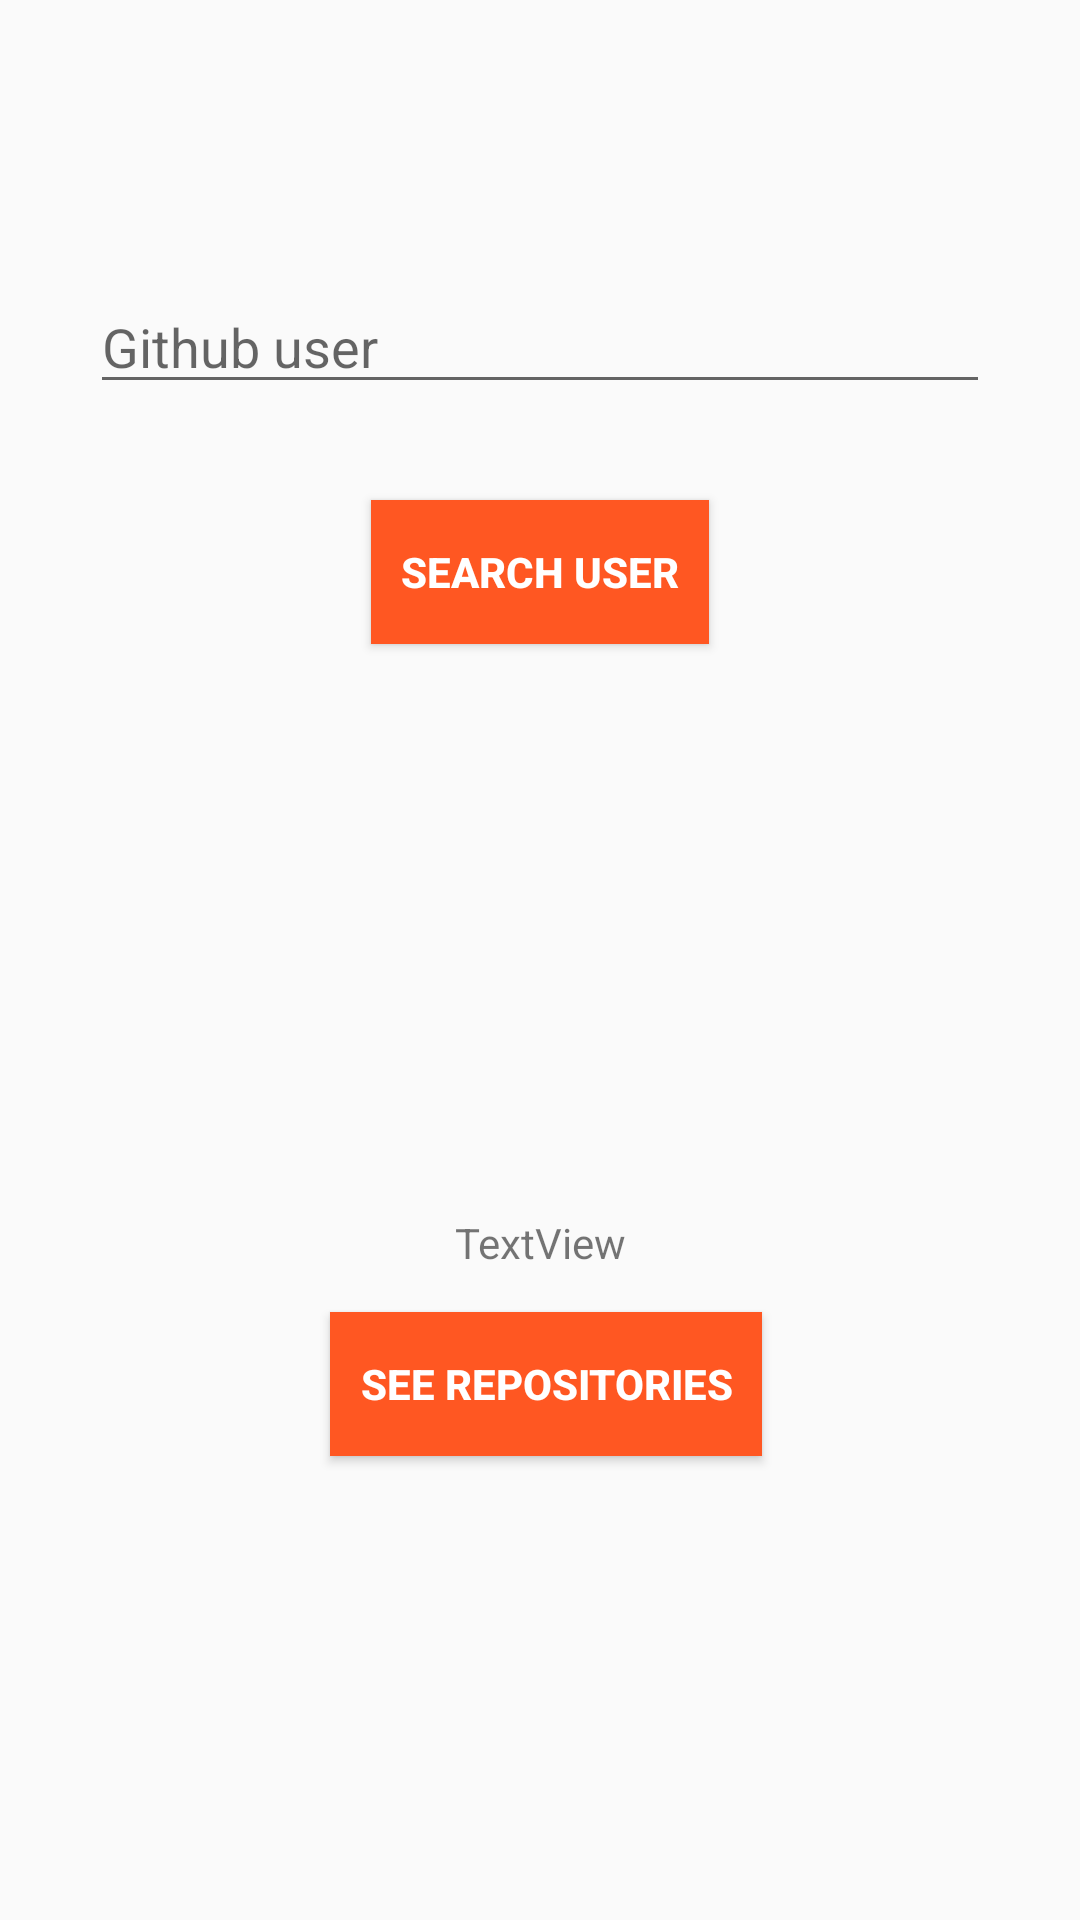

Here is an Android app screen rendered from its layout file. Give the layout XML and the strings, colors and styles it references.
<!-- AndroidManifest.xml: application theme AppTheme -->
<!-- res/layout/fragment_start.xml -->
<?xml version="1.0" encoding="utf-8"?>
<layout xmlns:android="http://schemas.android.com/apk/res/android"
    xmlns:app="http://schemas.android.com/apk/res-auto"
    xmlns:tools="http://schemas.android.com/tools"
    tools:context=".views.Start">

    <androidx.constraintlayout.widget.ConstraintLayout
        android:layout_width="match_parent"
        android:layout_height="match_parent"
        android:gravity="center"
        android:padding="10dp">


        <EditText
            android:id="@+id/githubUser"
            android:layout_width="match_parent"
            android:layout_height="wrap_content"
            android:layout_marginStart="20dp"
            android:layout_marginEnd="20dp"
            android:ems="10"
            android:inputType="textPersonName"
            android:hint="@string/github_user"
            app:layout_constraintBottom_toBottomOf="parent"
            app:layout_constraintEnd_toEndOf="parent"
            app:layout_constraintHorizontal_bias="1.0"
            app:layout_constraintStart_toStartOf="parent"
            app:layout_constraintTop_toTopOf="parent"
            app:layout_constraintVertical_bias="0.144" />

        <Button
            android:id="@+id/searchUser"
            style="@style/button"
            android:layout_width="wrap_content"

            android:layout_height="wrap_content"
            android:layout_marginTop="32dp"
            android:background="#FF5722"
            android:text="@string/search_user"
            app:layout_constraintBottom_toBottomOf="parent"
            app:layout_constraintEnd_toEndOf="parent"
            app:layout_constraintStart_toStartOf="parent"
            app:layout_constraintTop_toBottomOf="@+id/githubUser"
            app:layout_constraintVertical_bias="0.0" />

        <ImageView
            android:id="@+id/imageViewAvatar"
            android:layout_width="150dp"
            android:layout_height="150dp"
            android:layout_marginTop="32dp"
            android:src="@drawable/noback"
            app:layout_constraintBottom_toBottomOf="parent"
            app:layout_constraintEnd_toEndOf="parent"
            app:layout_constraintStart_toStartOf="parent"
            app:layout_constraintTop_toBottomOf="@+id/searchUser"
            app:layout_constraintVertical_bias="0.0" />

        <Button
            android:id="@+id/seeRepositories"
            style="@style/button"
            android:layout_width="wrap_content"

            android:layout_height="wrap_content"
            android:layout_marginTop="16dp"
            android:background="#FF5722"
            android:text="@string/see_repositories"
            app:layout_constraintBottom_toBottomOf="parent"
            app:layout_constraintEnd_toEndOf="parent"
            app:layout_constraintHorizontal_bias="0.511"
            app:layout_constraintStart_toStartOf="parent"
            app:layout_constraintTop_toBottomOf="@+id/imageViewAvatar"
            app:layout_constraintVertical_bias="0.145" />

        <TextView
            android:id="@+id/userName"
            android:layout_width="wrap_content"
            android:layout_height="wrap_content"
            android:layout_marginTop="8dp"
            android:layout_marginBottom="8dp"
            android:text="TextView"
            app:layout_constraintBottom_toTopOf="@+id/seeRepositories"
            app:layout_constraintEnd_toEndOf="parent"
            app:layout_constraintStart_toStartOf="parent"
            app:layout_constraintTop_toBottomOf="@+id/imageViewAvatar"
            app:layout_constraintVertical_bias="0.0" />
    </androidx.constraintlayout.widget.ConstraintLayout>

</layout>
<!-- resources referenced by this layout -->
<resources>
  <!-- drawable noback: png bitmap (drawable, 2539 bytes) -->
  <string name="github_user">Github user</string>
  <string name="search_user">Search User</string>
  <string name="see_repositories">See Repositories</string>
  <style name="button">
          <item name="android:background">@color/colorPrimaryDark</item>
          <item name="android:textColor">#FFF</item>
          <item name="android:padding">10dp</item>
          <item name="android:textStyle">bold</item>
          <item name="android:gravity">center</item>
      </style>
  <style name="AppTheme" parent="Theme.AppCompat.Light.DarkActionBar">
          
          <item name="colorPrimary">@color/colorPrimary</item>
          <item name="colorPrimaryDark">@color/colorPrimaryDark</item>
          <item name="colorAccent">@color/colorAccent</item>
      </style>
  <color name="colorPrimaryDark">#258B8E</color>
  <color name="colorPrimary">#9243C2</color>
  <color name="colorAccent">#e3c4ff</color>
</resources>
